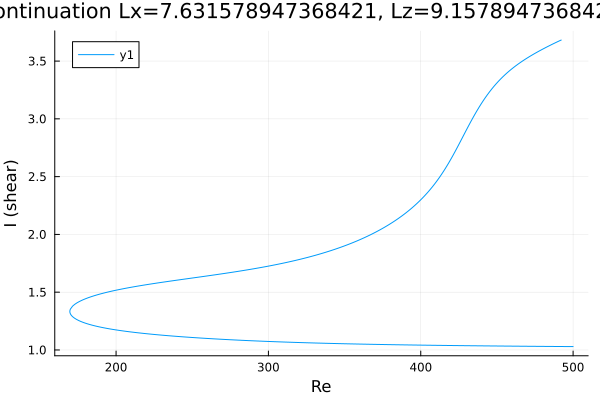

Data behind this chart, as committed beside it:
Re, shear
500.0, 1.029
499.8, 1.029
498.4, 1.029
497, 1.03
495.6, 1.03
494.2, 1.03
492.7, 1.03
491.3, 1.03
489.9, 1.03
488.5, 1.03
487.1, 1.03
485.7, 1.031
484.3, 1.031
482.8, 1.031
481.4, 1.031
480, 1.031
478.6, 1.031
477.2, 1.031
475.8, 1.032
474.4, 1.032
472.9, 1.032
471.5, 1.032
470.1, 1.032
468.7, 1.032
467.3, 1.032
465.9, 1.033
464.5, 1.033
463.1, 1.033
461.6, 1.033
460.2, 1.033
458.8, 1.033
457.4, 1.034
456, 1.034
454.6, 1.034
453.2, 1.034
451.7, 1.034
450.3, 1.034
448.9, 1.035
447.5, 1.035
446.1, 1.035
444.7, 1.035
443.3, 1.035
441.8, 1.035
440.8, 1.036
439.4, 1.036
437.9, 1.036
436.5, 1.036
435.1, 1.036
433.7, 1.037
432.3, 1.037
430.9, 1.037
429.5, 1.037
428, 1.037
426.6, 1.038
425.2, 1.038
423.8, 1.038
422.4, 1.038
421, 1.038
419.6, 1.039
418.1, 1.039
... 486 more rows
